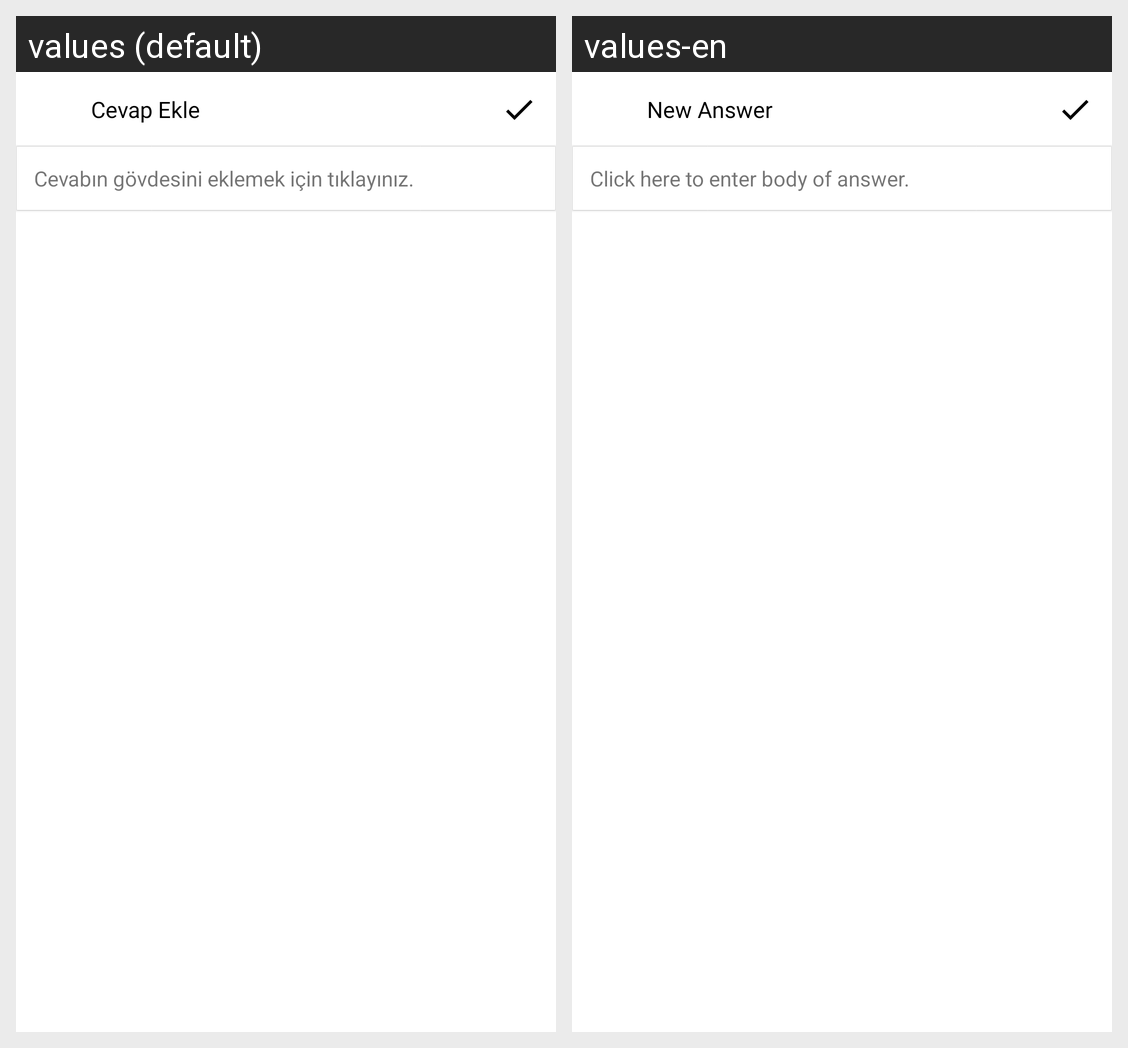

Translations of the strings shown on this Android screen, per locale in the grid:
Android screen res/layout/add_answer_dialog.xml rendered under 2 locales, left to right: values (default), values-en. Device: Nexus 5 (rendered at 1080×1920; each locale shown at half size, 540×960, under a caption strip naming it); theme Theme.Rindex.NoActionBar.
Strings drawn on this screen, with the default value and each locale's value (text and hints the layout hard-codes, and strings that could not be matched under every locale, appear in the picture but are not listed):

add_answer
  values: Cevap Ekle
  values-en: New Answer

body_of_answer
  values: Cevabın gövdesini eklemek için tıklayınız.
  values-en: Click here to enter body of answer.
